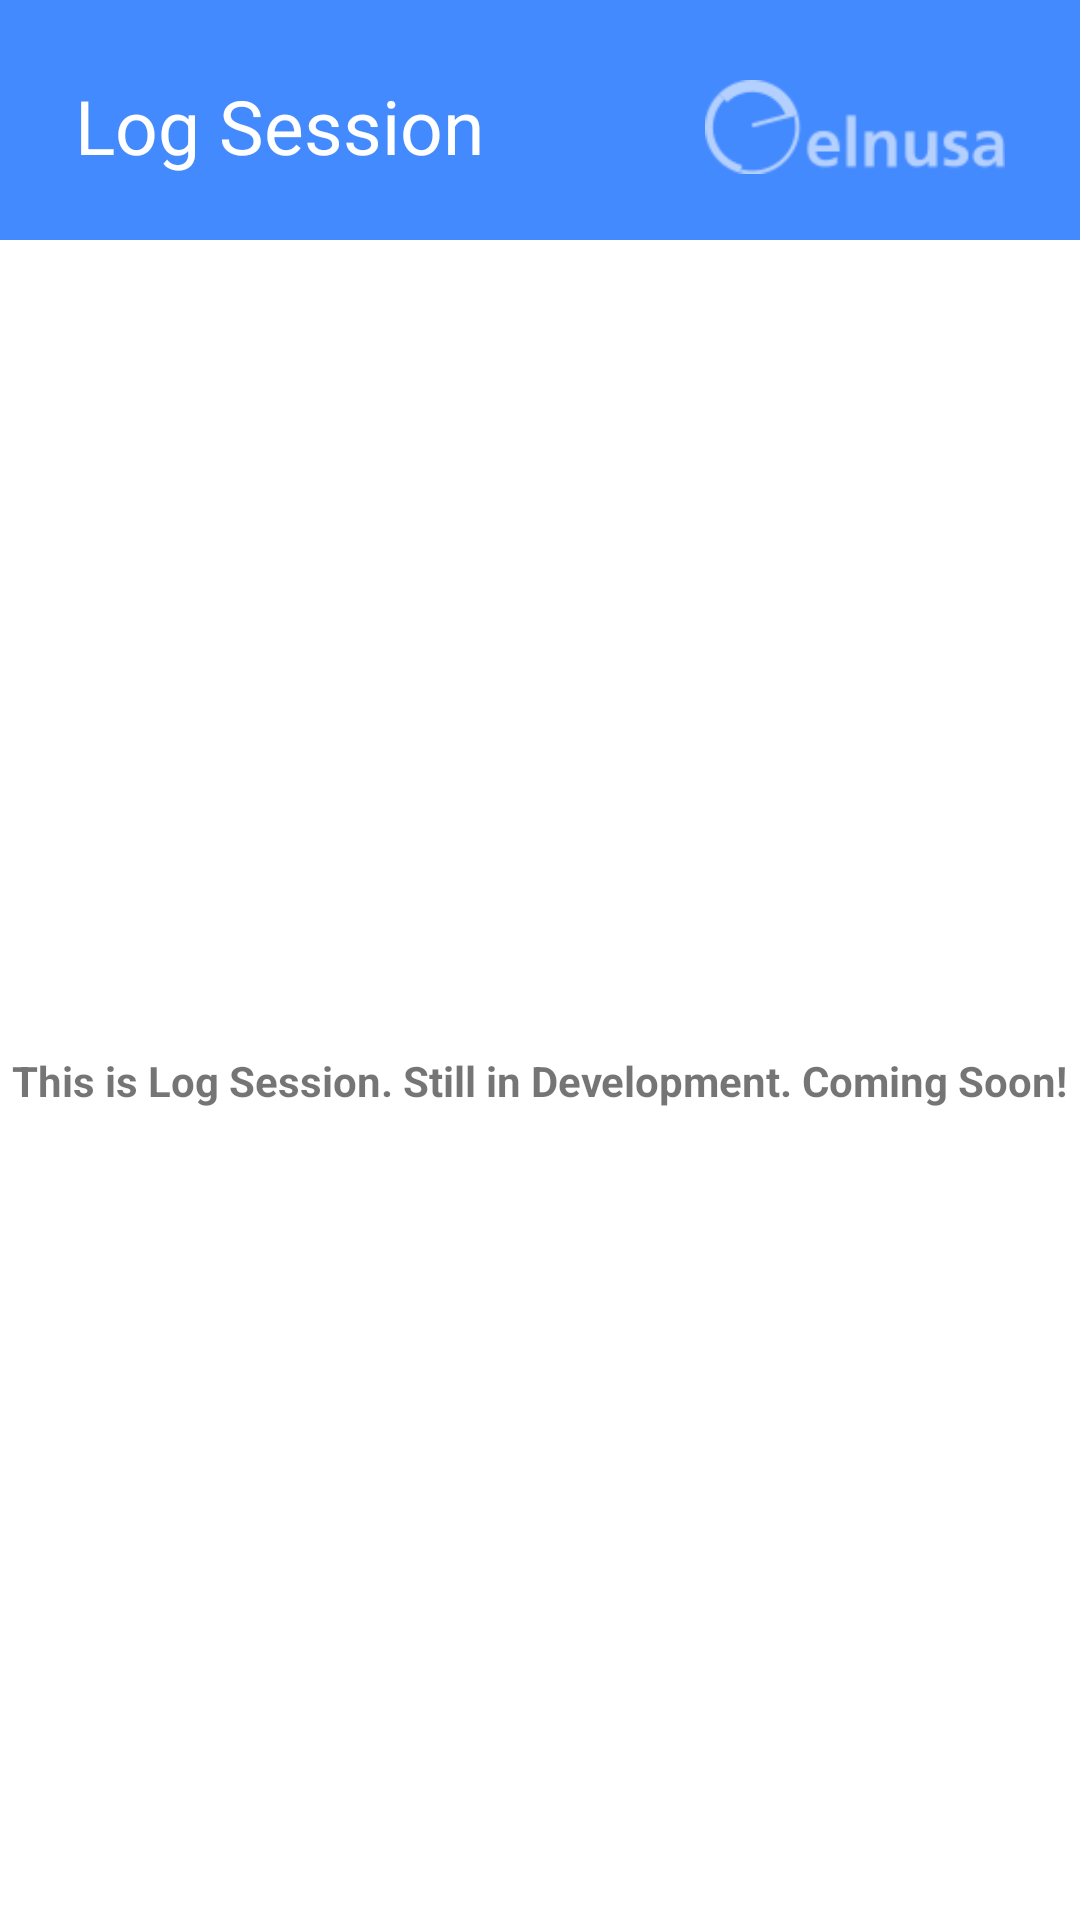

This screen was rendered from an Android layout file. Write that file and the resources it references.
<!-- AndroidManifest.xml: application theme Theme.SCURFID6 -->
<!-- res/layout/activity_log_session.xml -->
<?xml version="1.0" encoding="utf-8"?>
<androidx.constraintlayout.widget.ConstraintLayout xmlns:android="http://schemas.android.com/apk/res/android"
    xmlns:app="http://schemas.android.com/apk/res-auto"
    xmlns:tools="http://schemas.android.com/tools"
    android:layout_width="match_parent"
    android:layout_height="match_parent"
    tools:context=".LogSessionActivity">

    <androidx.constraintlayout.widget.ConstraintLayout
        android:id="@+id/layoutHeader"
        android:layout_width="match_parent"
        android:layout_height="80dp"
        android:background="@drawable/header_background"
        android:padding="10dp"
        app:layout_constraintTop_toTopOf="parent">

        <TextView
            android:id="@+id/textHello"
            android:layout_width="wrap_content"
            android:layout_height="wrap_content"
            android:layout_marginStart="15dp"
            android:layout_marginTop="15dp"
            android:text="@string/log_session"
            android:textColor="@color/white"
            android:textSize="25sp"
            app:layout_constraintStart_toStartOf="parent"
            app:layout_constraintTop_toTopOf="parent"/>

        <ImageView
            android:id="@+id/imageMenu"
            android:layout_width="100dp"
            android:layout_height="100dp"
            android:layout_marginEnd="15dp"
            android:contentDescription="@string/app_name"
            android:src="@drawable/elnusa_logo"
            app:layout_constraintBottom_toBottomOf="@id/textHello"
            app:layout_constraintEnd_toEndOf="parent"
            app:layout_constraintTop_toTopOf="@id/textHello"
            app:tint="@color/white" />
        <LinearLayout
            android:layout_width="match_parent"
            android:layout_height="wrap_content"
            android:layout_marginStart="15dp"
            android:layout_marginTop="15dp"
            android:layout_marginEnd="15dp"
            android:layout_marginBottom="10dp"
            android:background="@drawable/white_rectangle_background"
            android:orientation="horizontal"
            app:layout_constraintBottom_toBottomOf="parent"
            app:layout_constraintTop_toBottomOf="@id/imageMenu">

        </LinearLayout>

    </androidx.constraintlayout.widget.ConstraintLayout>

    <TextView
        android:id="@+id/textView4"
        android:layout_width="wrap_content"
        android:layout_height="wrap_content"
        android:text="@string/tvLogSession"
        android:textStyle="bold"
        app:layout_constraintBottom_toBottomOf="parent"
        app:layout_constraintEnd_toEndOf="parent"
        app:layout_constraintStart_toStartOf="parent"
        app:layout_constraintTop_toBottomOf="@+id/layoutHeader" />

    <ImageView
        android:id="@+id/imgLogSCU"
        android:layout_width="95dp"
        android:layout_height="68dp"
        app:layout_constraintBottom_toBottomOf="parent"
        app:layout_constraintEnd_toEndOf="parent"
        app:layout_constraintHorizontal_bias="0.498"
        app:layout_constraintStart_toStartOf="parent"
        app:layout_constraintTop_toBottomOf="@+id/layoutHeader"
        app:layout_constraintVertical_bias="0.787"
        tools:srcCompat="@tools:sample/avatars" />

</androidx.constraintlayout.widget.ConstraintLayout>
<!-- resources referenced by this layout -->
<resources>
  <color name="white">#FFFFFFFF</color>
  <!-- drawable elnusa_logo: png bitmap (drawable, 2504 bytes) -->
  <!-- drawable header_background (drawable) -->
  <?xml version="1.0" encoding="utf-8"?>
  <shape xmlns:android="http://schemas.android.com/apk/res/android"
      android:shape="rectangle">
  
      <solid android:color="@color/material_blue" />
  
  </shape>
  <!-- drawable white_rectangle_background (drawable) -->
  <?xml version="1.0" encoding="utf-8"?>
  <shape xmlns:android="http://schemas.android.com/apk/res/android"
      android:shape="rectangle">
  
      <solid android:color="#B9FFFFFF" />
      <corners android:radius="10dp" />
  
  </shape>
  <string name="app_name">SCURFID6</string>
  <string name="log_session">Log Session</string>
  <string name="tvLogSession">This is Log Session. Still in Development. Coming Soon!</string>
  <style name="Theme.SCURFID6" parent="Theme.MaterialComponents.DayNight.NoActionBar">
          
          <item name="colorPrimary">#448AFF</item>
          <item name="colorPrimaryVariant">#F50057</item>
          <item name="colorOnPrimary">@color/white</item>
          
          <item name="colorSecondary">#B2FF59</item>
          <item name="colorSecondaryVariant">#69F0AE</item>
          <item name="colorOnSecondary">@color/black</item>
          
          <item name="android:statusBarColor" tools:targetApi="l">?attr/colorPrimaryVariant</item>
          
      </style>
  <color name="material_blue">#448AFF</color>
  <color name="black">#FF000000</color>
</resources>
